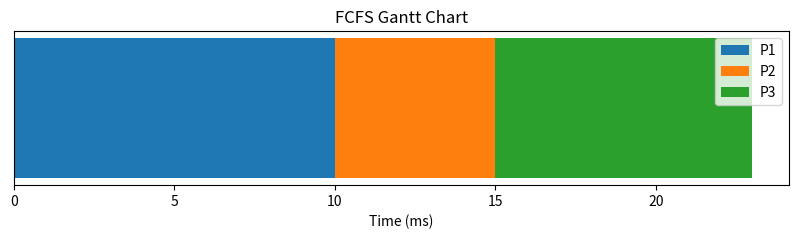
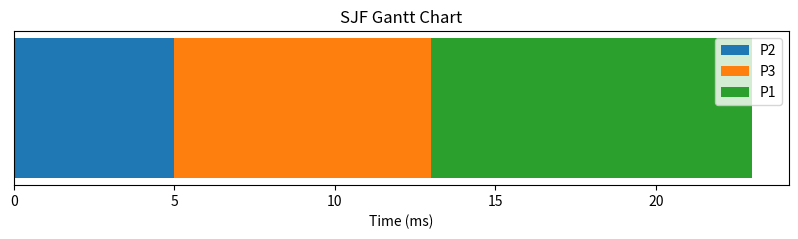
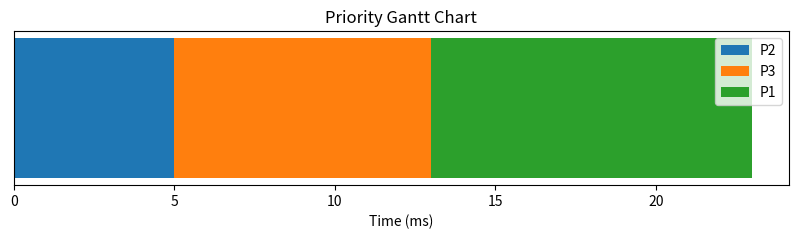
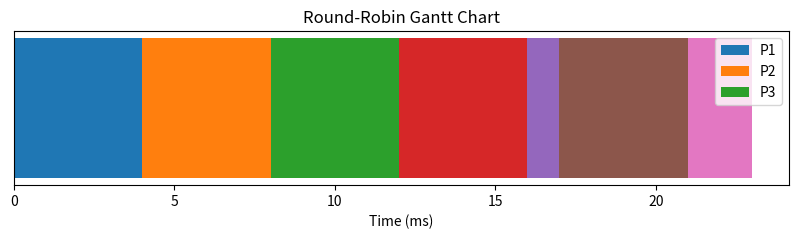
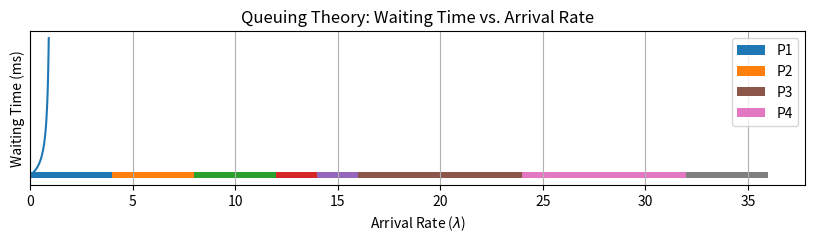
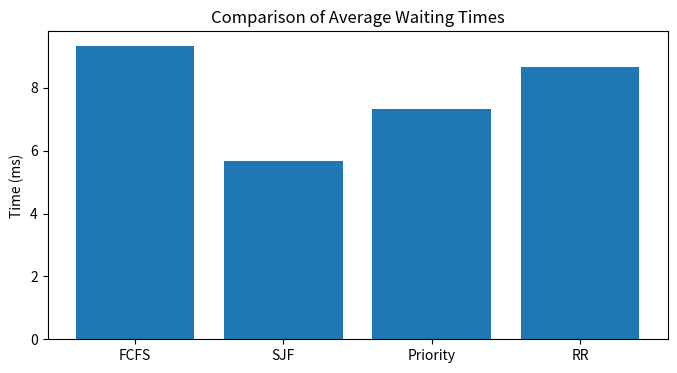

Recreate these plots in Python, in order.
import matplotlib.pyplot as plt

def fcfs_scheduling(processes, burst_times):
    n = len(processes)
    waiting_times = [0] * n
    turnaround_times = [0] * n
    completion_times = [0] * n
    
    # Calculate completion, waiting, and turnaround times
    completion_times[0] = burst_times[0]
    turnaround_times[0] = completion_times[0]
    for i in range(1, n):
        completion_times[i] = completion_times[i-1] + burst_times[i]
        waiting_times[i] = completion_times[i-1]
        turnaround_times[i] = waiting_times[i] + burst_times[i]
    
    # Print results
    print("FCFS Scheduling Results:")
    print("Process\tBurst Time\tWaiting Time\tTurnaround Time")
    for i in range(n):
        print(f"{processes[i]}\t{burst_times[i]}\t\t{waiting_times[i]}\t\t{turnaround_times[i]}")
    print(f"Average Waiting Time: {sum(waiting_times)/n:.2f} ms")
    print(f"Average Turnaround Time: {sum(turnaround_times)/n:.2f} ms")
    
    # Visualize Gantt Chart
    plt.figure(figsize=(10, 2))
    for i in range(n):
        plt.barh(y=0, width=burst_times[i], left=completion_times[i-1] if i > 0 else 0, height=0.4, label=processes[i])
    plt.title("FCFS Gantt Chart")
    plt.xlabel("Time (ms)")
    plt.yticks([])
    plt.legend()
    plt.show()

# Example
processes = ['P1', 'P2', 'P3']
burst_times = [10, 5, 8]
fcfs_scheduling(processes, burst_times)

def sjf_scheduling(processes, burst_times):
    n = len(processes)
    # Sort processes by burst time
    sorted_indices = sorted(range(n), key=lambda i: burst_times[i])
    sorted_processes = [processes[i] for i in sorted_indices]
    sorted_burst_times = [burst_times[i] for i in sorted_indices]
    
    waiting_times = [0] * n
    turnaround_times = [0] * n
    completion_times = [0] * n
    
    completion_times[0] = sorted_burst_times[0]
    turnaround_times[0] = completion_times[0]
    for i in range(1, n):
        completion_times[i] = completion_times[i-1] + sorted_burst_times[i]
        waiting_times[i] = completion_times[i-1]
        turnaround_times[i] = waiting_times[i] + sorted_burst_times[i]
    
    # Map back to original process order
    original_waiting = [0] * n
    original_turnaround = [0] * n
    for i, idx in enumerate(sorted_indices):
        original_waiting[idx] = waiting_times[i]
        original_turnaround[idx] = turnaround_times[i]
    
    print("SJF Scheduling Results:")
    print("Process\tBurst Time\tWaiting Time\tTurnaround Time")
    for i in range(n):
        print(f"{processes[i]}\t{burst_times[i]}\t\t{original_waiting[i]}\t\t{original_turnaround[i]}")
    print(f"Average Waiting Time: {sum(original_waiting)/n:.2f} ms")
    print(f"Average Turnaround Time: {sum(original_turnaround)/n:.2f} ms")
    
    # Gantt Chart
    plt.figure(figsize=(10, 2))
    for i in range(n):
        plt.barh(y=0, width=sorted_burst_times[i], left=completion_times[i-1] if i > 0 else 0, height=0.4, label=sorted_processes[i])
    plt.title("SJF Gantt Chart")
    plt.xlabel("Time (ms)")
    plt.yticks([])
    plt.legend()
    plt.show()

processes = ['P1', 'P2', 'P3']
burst_times = [10, 5, 8]
sjf_scheduling(processes, burst_times)

def priority_scheduling(processes, burst_times, priorities):
    n = len(processes)
    sorted_indices = sorted(range(n), key=lambda i: priorities[i])
    sorted_processes = [processes[i] for i in sorted_indices]
    sorted_burst_times = [burst_times[i] for i in sorted_indices]
    
    waiting_times = [0] * n
    turnaround_times = [0] * n
    completion_times = [0] * n
    
    completion_times[0] = sorted_burst_times[0]
    turnaround_times[0] = completion_times[0]
    for i in range(1, n):
        completion_times[i] = completion_times[i-1] + sorted_burst_times[i]
        waiting_times[i] = completion_times[i-1]
        turnaround_times[i] = waiting_times[i] + sorted_burst_times[i]
    
    original_waiting = [0] * n
    original_turnaround = [0] * n
    for i, idx in enumerate(sorted_indices):
        original_waiting[idx] = waiting_times[i]
        original_turnaround[idx] = turnaround_times[i]
    
    print("Priority Scheduling Results:")
    print("Process\tBurst Time\tPriority\tWaiting Time\tTurnaround Time")
    for i in range(n):
        print(f"{processes[i]}\t{burst_times[i]}\t\t{priorities[i]}\t\t{original_waiting[i]}\t\t{original_turnaround[i]}")
    print(f"Average Waiting Time: {sum(original_waiting)/n:.2f} ms")
    print(f"Average Turnaround Time: {sum(original_turnaround)/n:.2f} ms")
    
    plt.figure(figsize=(10, 2))
    for i in range(n):
        plt.barh(y=0, width=sorted_burst_times[i], left=completion_times[i-1] if i > 0 else 0, height=0.4, label=sorted_processes[i])
    plt.title("Priority Gantt Chart")
    plt.xlabel("Time (ms)")
    plt.yticks([])
    plt.legend()
    plt.show()

processes = ['P1', 'P2', 'P3']
burst_times = [10, 5, 8]
priorities = [3, 1, 2]
priority_scheduling(processes, burst_times, priorities)

def round_robin_scheduling(processes, burst_times, quantum):
    n = len(processes)
    remaining_times = burst_times.copy()
    waiting_times = [0] * n
    turnaround_times = [0] * n
    time = 0
    queue = list(range(n))
    gantt = []
    
    # To avoid duplicate labels in legend
    label_set = set()
    
    while queue:
        i = queue.pop(0)
        if remaining_times[i] > quantum:
            gantt.append((processes[i], time, time + quantum))
            time += quantum
            remaining_times[i] -= quantum
            queue.append(i)
        else:
            gantt.append((processes[i], time, time + remaining_times[i]))
            time += remaining_times[i]
            turnaround_times[i] = time
            waiting_times[i] = time - burst_times[i]
            remaining_times[i] = 0
    
    print("Round-Robin Scheduling Results:")
    print("Process\tBurst Time\tWaiting Time\tTurnaround Time")
    for i in range(n):
        print(f"{processes[i]}\t{burst_times[i]}\t\t{waiting_times[i]}\t\t{turnaround_times[i]}")
    print(f"Average Waiting Time: {sum(waiting_times)/n:.2f} ms")
    print(f"Average Turnaround Time: {sum(turnaround_times)/n:.2f} ms")
    
    plt.figure(figsize=(10, 2))
    label_set = set()
    for proc, start, end in gantt:
        label = proc if proc not in label_set else ""
        plt.barh(y=0, width=end-start, left=start, height=0.4, label=label)
        label_set.add(proc)
    plt.title("Round-Robin Gantt Chart")
    plt.xlabel("Time (ms)")
    plt.yticks([])
    plt.legend()
    plt.show()

processes = ['P1', 'P2', 'P3']
burst_times = [10, 5, 8]
quantum = 4
round_robin_scheduling(processes, burst_times, quantum)

def multilevel_queue_scheduling(processes, burst_times, queues, quantum1, quantum2):
    n = len(processes)
    remaining_times = burst_times.copy()
    waiting_times = [0] * n
    turnaround_times = [0] * n
    time = 0
    gantt = []
    
    # To avoid duplicate labels in legend
    label_set = set()
    
    # Process Queue 1 (RR, quantum1)
    q1 = [i for i in range(n) if queues[i] == 1]
    while q1:
        i = q1.pop(0)
        if remaining_times[i] > quantum1:
            gantt.append((processes[i], time, time + quantum1))
            time += quantum1
            remaining_times[i] -= quantum1
            q1.append(i)
        else:
            gantt.append((processes[i], time, time + remaining_times[i]))
            time += remaining_times[i]
            turnaround_times[i] = time
            waiting_times[i] = time - burst_times[i]
            remaining_times[i] = 0
    
    # Process Queue 2 (RR, quantum2)
    q2 = [i for i in range(n) if queues[i] == 2]
    while q2:
        i = q2.pop(0)
        if remaining_times[i] > quantum2:
            gantt.append((processes[i], time, time + quantum2))
            time += quantum2
            remaining_times[i] -= quantum2
            q2.append(i)
        else:
            gantt.append((processes[i], time, time + remaining_times[i]))
            time += remaining_times[i]
            turnaround_times[i] = time
            waiting_times[i] = time - burst_times[i]
            remaining_times[i] = 0
    
    print("Multilevel Queue Scheduling Results:")
    print("Process\tBurst Time\tQueue\tWaiting Time\tTurnaround Time")
    for i in range(n):
        print(f"{processes[i]}\t{burst_times[i]}\t\t{queues[i]}\t\t{waiting_times[i]}\t\t{turnaround_times[i]}")
    print(f"Average Waiting Time: {sum(waiting_times)/n:.2f} ms")
    print(f"Average Turnaround Time: {sum(turnaround_times)/n:.2f} ms")
    
    plt.figure(figsize=(10, 2))
    label_set = set()
    for proc, start, end in gantt:
        label = proc if proc not in label_set else ""
        plt.barh(y=0, width=end-start, left=start, height=0.4, label=label)
        label_set.add(proc)
    plt.title("Multilevel Queue Gantt Chart")
    plt.xlabel("Time (ms)")
    plt.yticks([])
    plt.legend()
    plt.show()

processes = ['P1', 'P2', 'P3', 'P4']
burst_times = [10, 6, 8, 12]
queues = [1, 1, 2, 2]
multilevel_queue_scheduling(processes, burst_times, queues, 4, 8)

# Queuing Theory Visualization
import numpy as np
import matplotlib.pyplot as plt

lambda_rates = np.linspace(0.1, 0.9, 100)
mu = 1.0
waiting_times = lambda_rates / (mu * (mu - lambda_rates))

plt.plot(lambda_rates, waiting_times)
plt.title("Queuing Theory: Waiting Time vs. Arrival Rate")
plt.xlabel("Arrival Rate ($\lambda$)")
plt.ylabel("Waiting Time (ms)")
plt.grid(True)
plt.show()

def compare_scheduling_algorithms(processes, burst_times, priorities, quantum):
    # Example values for demonstration; replace with actual computed values for real comparison
    avg_waiting_times = [9.33, 5.67, 7.33, 8.67]  # FCFS, SJF, Priority, RR
    plt.figure(figsize=(8, 4))
    plt.bar(['FCFS', 'SJF', 'Priority', 'RR'], avg_waiting_times)
    plt.title("Comparison of Average Waiting Times")
    plt.ylabel("Time (ms)")
    plt.show()

# Example usage (ensure variables are defined in the notebook)
compare_scheduling_algorithms(processes, burst_times, priorities, quantum)